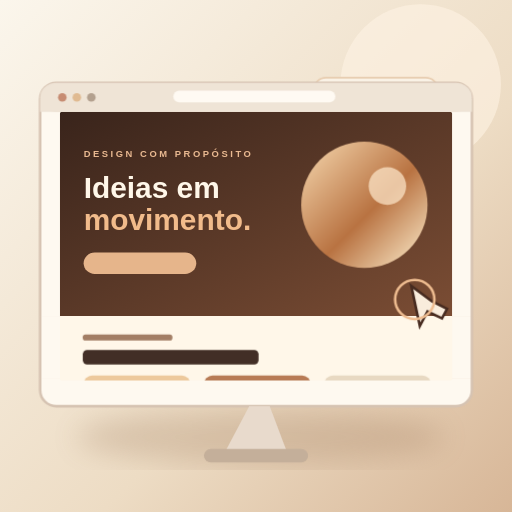
t = 0.00 s
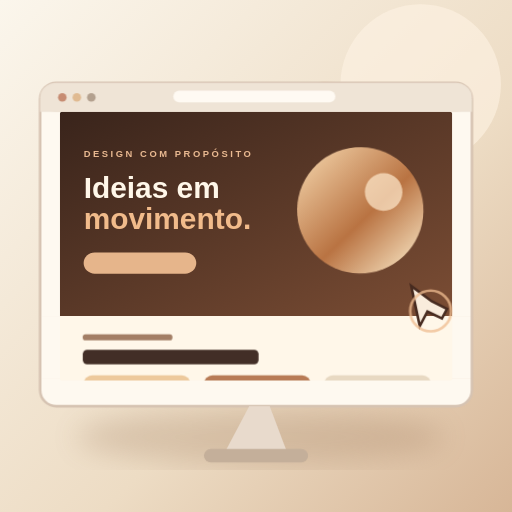
t = 1.73 s
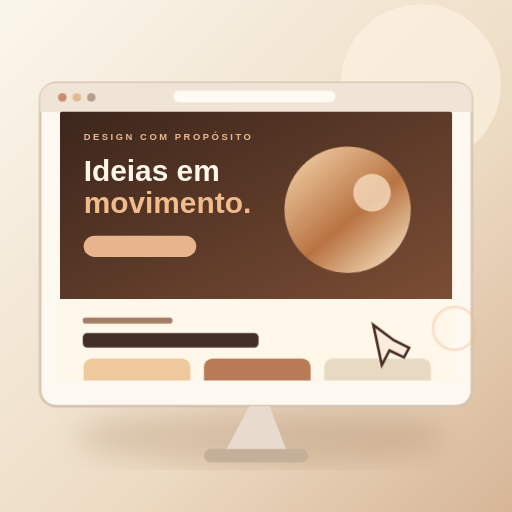
t = 3.45 s
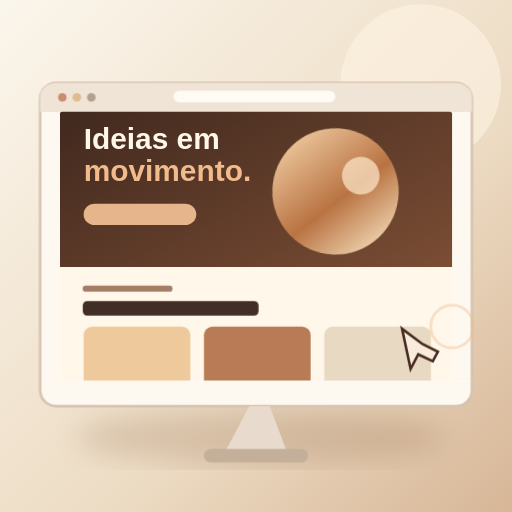
t = 4.88 s
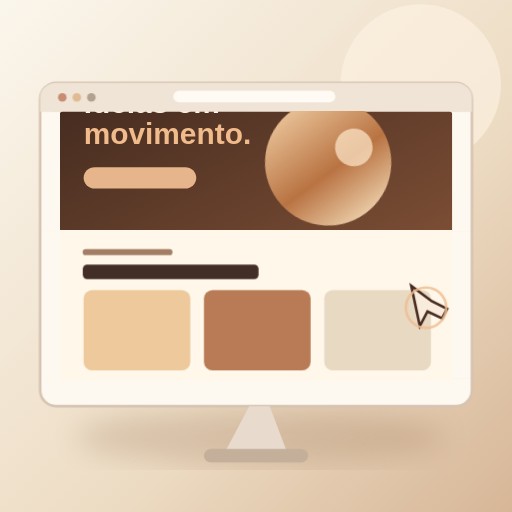
t = 6.55 s
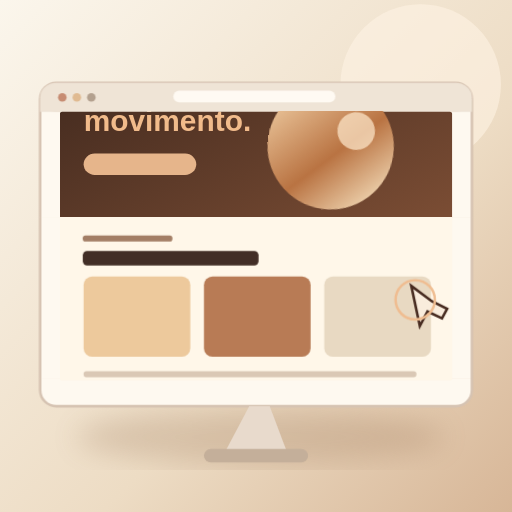
t = 8.30 s

The animated SVG that drew these frames (rendered in a browser with its animation timeline set to each time). Animation: 4 CSS @keyframes rules; one cycle of 10.00 s, repeats indefinitely.

<svg xmlns="http://www.w3.org/2000/svg" viewBox="0 0 600 600" role="img" aria-label="Interface de site responsivo com rolagem e elementos animados">
<defs>
<linearGradient id="bg" x1="0" y1="0" x2="1" y2="1"><stop stop-color="#fbf6ec"/><stop offset=".6" stop-color="#eddcc4"/><stop offset="1" stop-color="#d7b697"/></linearGradient>
<linearGradient id="webhero" x1="0" y1="0" x2="1" y2="1"><stop stop-color="#39241b"/><stop offset="1" stop-color="#7b4d34"/></linearGradient>
<linearGradient id="orb" x1="0" y1="0" x2="1" y2="1"><stop stop-color="#f7dab1"/><stop offset=".55" stop-color="#b97342"/><stop offset="1" stop-color="#fff1d1"/></linearGradient>
<filter id="shadow"><feGaussianBlur stdDeviation="16"/></filter><clipPath id="viewport"><rect x="70" y="131" width="460" height="315" rx="3"/></clipPath>
<style>
.scroll{animation:scroll 10s ease-in-out infinite alternate}.float{animation:float 7s ease-in-out infinite alternate}.pointer{animation:cursor 7s ease-in-out infinite}.pulse{animation:pulse 4s ease-in-out infinite alternate}
@keyframes scroll{0%,15%{transform:translateY(0)}83%,100%{transform:translateY(-116px)}}@keyframes float{to{transform:translateY(-13px) rotate(9deg)}}@keyframes pulse{to{opacity:.38;transform:scale(1.1)}}@keyframes cursor{0%,24%{transform:translate(0,0)}45%{transform:translate(-50px,38px)}60%{transform:translate(-18px,83px)}82%,100%{transform:translate(0,0)}}@media(prefers-reduced-motion:reduce){*{animation:none!important}}
</style></defs>
<rect width="600" height="600" fill="url(#bg)"/>
<circle cx="493" cy="99" r="94" fill="#fff4e5" opacity=".6"/>
<ellipse cx="305" cy="512" rx="216" ry="32" fill="#8b6345" opacity=".22" filter="url(#shadow)"/>
<g class="float">
<rect x="368" y="91" width="145" height="132" rx="14" fill="#faf2e6" stroke="#e8cdb0" stroke-width="2"/>
<rect x="382" y="106" width="117" height="70" rx="7" fill="#c9875e"/>
<circle cx="443" cy="143" r="25" fill="none" stroke="#ffdfb6" stroke-width="12"/>
<rect x="385" y="189" width="84" height="5" rx="2" fill="#c39e80"/><rect x="385" y="200" width="62" height="4" rx="2" fill="#e1cdb6"/>
</g>
<rect x="47" y="97" width="506" height="379" rx="19" fill="#fef9f0" stroke="#d6c3b2" stroke-width="3"/>
<rect x="47" y="97" width="506" height="34" rx="19" fill="#efe4d6"/>
<rect x="47" y="116" width="506" height="15" fill="#efe4d6"/>
<circle cx="73" cy="114" r="5" fill="#c78c72"/><circle cx="90" cy="114" r="5" fill="#e0ba91"/><circle cx="107" cy="114" r="5" fill="#b3a08e"/>
<rect x="203" y="106" width="190" height="14" rx="7" fill="#fffaf3"/>
<g clip-path="url(#viewport)">
<g class="scroll">
<rect x="70" y="131" width="460" height="240" fill="url(#webhero)"/>
<text x="98" y="184" fill="#e9b991" font-family="Arial,sans-serif" font-size="11" font-weight="bold" letter-spacing="3">DESIGN COM PROPÓSITO</text>
<text x="98" y="232" fill="#fff7e9" font-family="Arial,sans-serif" font-size="35" font-weight="bold">Ideias em</text>
<text x="98" y="269" fill="#f1bb8b" font-family="Arial,sans-serif" font-size="35" font-weight="bold">movimento.</text>
<rect x="98" y="296" width="132" height="25" rx="13" fill="#e6b58b"/>
<g class="float"><circle cx="427" cy="240" r="74" fill="url(#orb)"/><circle cx="454" cy="218" r="22" fill="#ffeacd" opacity=".7"/></g>
<rect x="70" y="370" width="460" height="230" fill="#fff7e9"/>
<rect x="97" y="392" width="105" height="7" rx="3" fill="#a37e65"/>
<rect x="97" y="410" width="206" height="17" rx="5" fill="#422e26"/>
<rect x="98" y="440" width="125" height="94" rx="10" fill="#edc99c"/>
<rect x="239" y="440" width="125" height="94" rx="10" fill="#b87b55"/>
<rect x="380" y="440" width="125" height="94" rx="10" fill="#e8d9c2"/>
<rect x="98" y="551" width="390" height="7" rx="3" fill="#dac8b5"/>
</g>
</g>
<path d="M292 476L264 529H336L316 476Z" fill="#e8dacc"/><rect x="239" y="526" width="122" height="16" rx="8" fill="#c4af9a"/>
<g class="pointer"><path d="M482 335L492 382L501 365L518 373L524 362L506 353Z" fill="#f9ecdc" stroke="#472b20" stroke-width="3"/></g>
<g class="pulse"><circle cx="486" cy="351" r="23" fill="none" stroke="#efbd91" stroke-width="3"/></g>
</svg>
